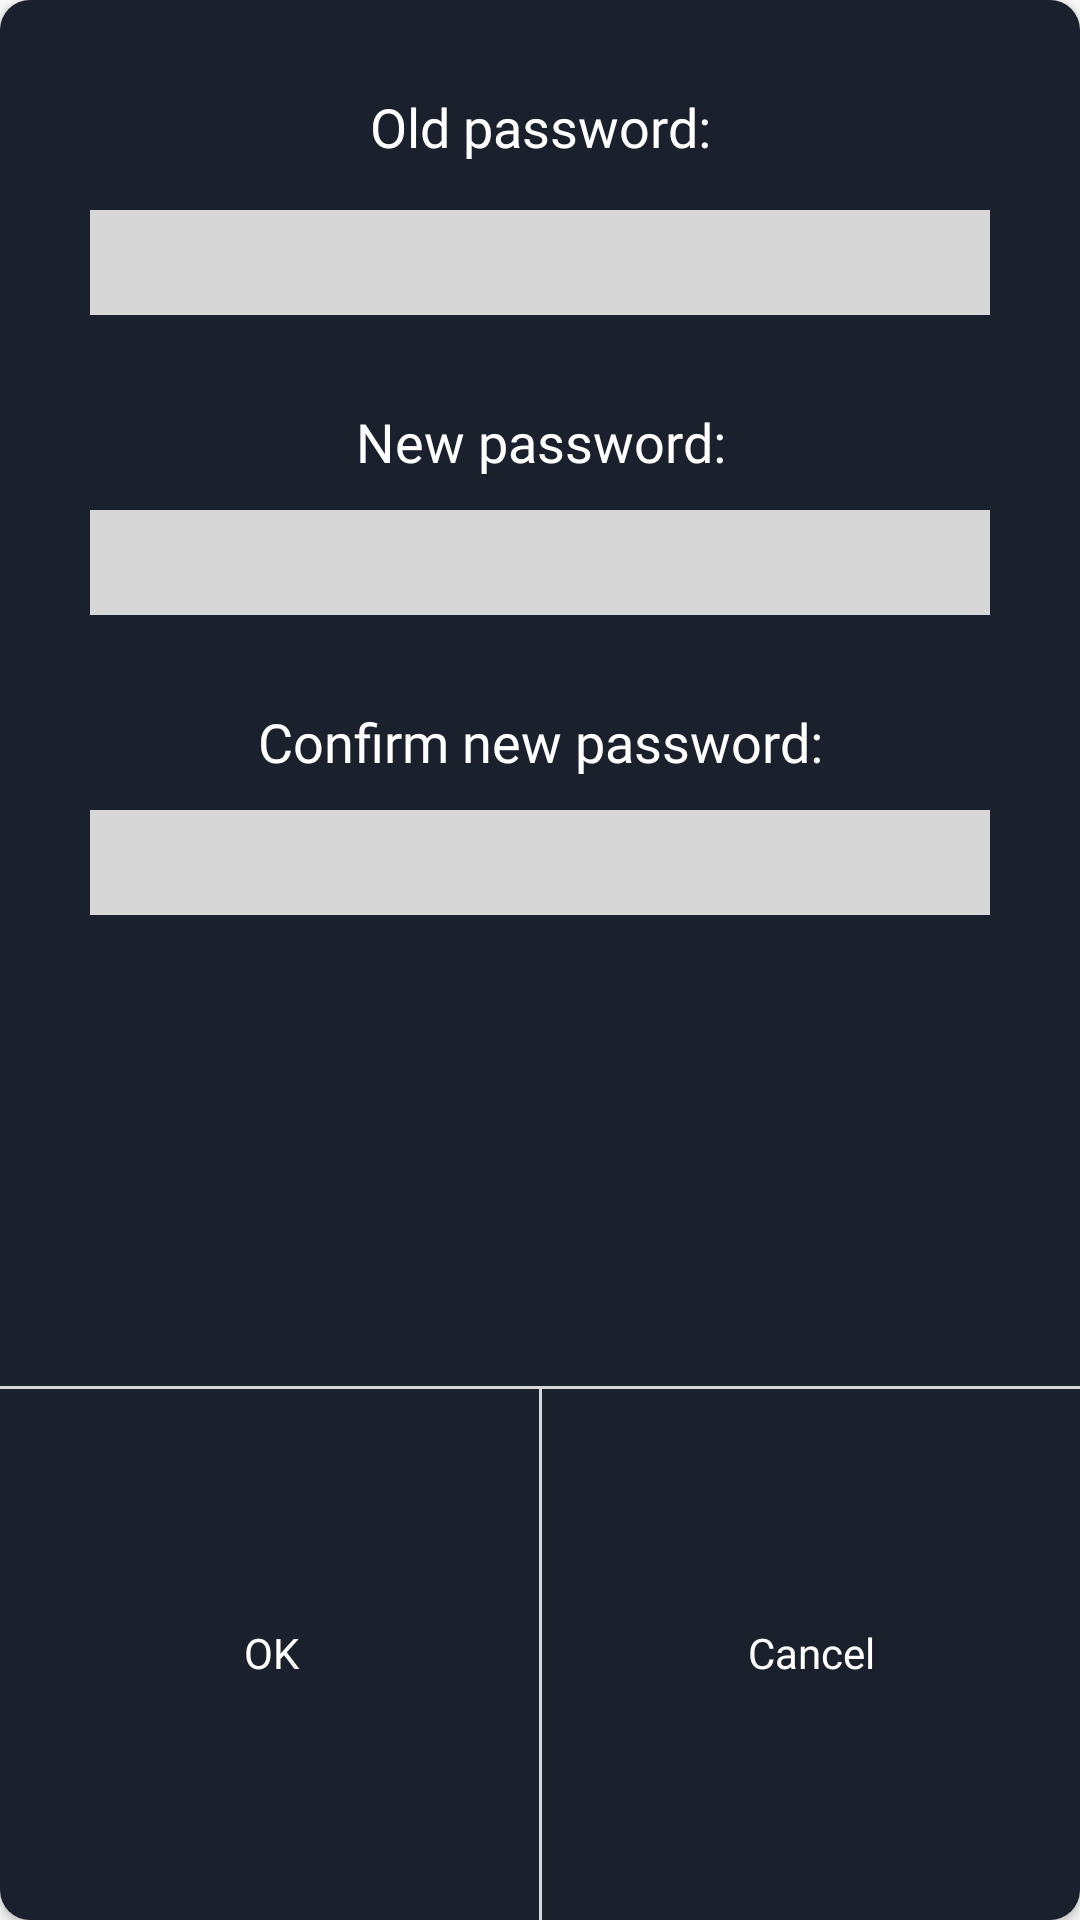

Android layout source for this screen:
<!-- AndroidManifest.xml: application theme Theme.AppCompat.Light -->
<!-- res/layout/changepassword_dialog.xml -->
<?xml version="1.0" encoding="utf-8"?>
<androidx.constraintlayout.widget.ConstraintLayout xmlns:android="http://schemas.android.com/apk/res/android"
    xmlns:app="http://schemas.android.com/apk/res-auto"
    android:layout_width="350dp"
    android:layout_height="400dp"
    android:layout_gravity="center">

    <androidx.cardview.widget.CardView
        android:layout_width="match_parent"
        android:layout_height="match_parent"
        app:cardCornerRadius="10dp">

        <androidx.constraintlayout.widget.ConstraintLayout
            android:layout_width="match_parent"
            android:layout_height="match_parent"
            android:background="@color/AB">

            <ImageView
                android:id="@+id/closedialog"
                android:layout_width="wrap_content"
                android:layout_height="wrap_content"
                android:paddingLeft="20dp"
                android:src="@drawable/ic_baseline_close_24"
                app:layout_constraintEnd_toEndOf="parent"
                app:layout_constraintTop_toTopOf="parent" />

            <TextView
                android:layout_width="match_parent"
                android:layout_height="wrap_content"
                android:fontFamily="@font/nunito_bold"
                android:gravity="center"
                android:paddingTop="30dp"
                android:text="Old password:"
                android:textColor="@color/white"
                android:textSize="18dp"
                app:layout_constraintEnd_toEndOf="parent"
                app:layout_constraintStart_toStartOf="parent"
                app:layout_constraintTop_toTopOf="parent" />

            <EditText
                android:id="@+id/oldpass"
                android:layout_width="300dp"
                android:layout_height="35dp"
                android:layout_marginTop="70dp"
                android:background="@color/gray"
                android:fontFamily="@font/nunito_bold"
                android:inputType="textPassword"
                android:textAlignment="textStart"
                app:layout_constraintEnd_toEndOf="parent"
                app:layout_constraintStart_toStartOf="parent"
                app:layout_constraintTop_toTopOf="parent" />

            <TextView
                android:layout_width="match_parent"
                android:layout_height="wrap_content"
                android:fontFamily="@font/nunito_bold"
                android:gravity="center"
                android:paddingTop="30dp"
                android:text="New password:"
                android:textColor="@color/white"
                android:textSize="18dp"
                app:layout_constraintEnd_toEndOf="parent"
                app:layout_constraintTop_toBottomOf="@+id/oldpass" />

            <EditText
                android:id="@+id/newpass"
                android:layout_width="300dp"
                android:layout_height="35dp"
                android:layout_marginTop="170dp"
                android:background="@color/gray"
                android:fontFamily="@font/nunito_bold"
                android:inputType="textPassword"
                android:textAlignment="textStart"
                app:layout_constraintEnd_toEndOf="parent"
                app:layout_constraintStart_toStartOf="parent"
                app:layout_constraintTop_toTopOf="parent" />

            <TextView
                android:layout_width="match_parent"
                android:layout_height="wrap_content"
                android:fontFamily="@font/nunito_bold"
                android:gravity="center"
                android:paddingTop="30dp"
                android:text="Confirm new password:"
                android:textColor="@color/white"
                android:textSize="18dp"
                app:layout_constraintEnd_toEndOf="parent"
                app:layout_constraintTop_toBottomOf="@+id/newpass" />

            <EditText
                android:id="@+id/connewpass"
                android:layout_width="300dp"
                android:layout_height="35dp"
                android:layout_marginTop="270dp"
                android:background="@color/gray"
                android:fontFamily="@font/nunito_bold"
                android:inputType="textPassword"
                android:textAlignment="textStart"
                app:layout_constraintEnd_toEndOf="parent"
                app:layout_constraintStart_toStartOf="parent"
                app:layout_constraintTop_toTopOf="parent" />

            <View
                android:id="@+id/view"
                android:layout_width="match_parent"
                android:layout_height="1dp"
                android:layout_marginBottom="20dp"
                android:background="@color/gray"
                app:layout_constraintBottom_toBottomOf="parent"
                app:layout_constraintTop_toBottomOf="@+id/connewpass" />

            <View
                android:id="@+id/view2"
                android:layout_width="1dp"
                android:layout_height="wrap_content"
                android:background="@color/gray"
                app:layout_constraintEnd_toEndOf="parent"
                app:layout_constraintStart_toStartOf="parent"
                app:layout_constraintTop_toBottomOf="@+id/view" />

            <Button
                android:id="@+id/okbtn"
                android:layout_width="0dp"
                android:layout_height="wrap_content"
                android:background="@color/Transparent"
                android:fontFamily="@font/nunito_bold"
                android:text="OK"
                android:textAllCaps="false"
                android:textColor="@color/white"
                app:layout_constraintBottom_toBottomOf="parent"
                app:layout_constraintEnd_toEndOf="@+id/view2"
                app:layout_constraintStart_toStartOf="parent"
                app:layout_constraintTop_toTopOf="@+id/view" />

            <Button
                android:id="@+id/cancelbtn"
                android:layout_width="0dp"
                android:layout_height="wrap_content"
                android:background="@color/Transparent"
                android:fontFamily="@font/nunito_bold"
                android:text="Cancel"
                android:textAllCaps="false"
                android:textColor="@color/white"
                app:layout_constraintBottom_toBottomOf="parent"
                app:layout_constraintEnd_toEndOf="@+id/view"
                app:layout_constraintStart_toEndOf="@+id/okbtn"
                app:layout_constraintTop_toTopOf="@+id/view" />
        </androidx.constraintlayout.widget.ConstraintLayout>
    </androidx.cardview.widget.CardView>
</androidx.constraintlayout.widget.ConstraintLayout>
<!-- resources referenced by this layout -->
<resources>
  <color name="AB">#1A212C</color>
  <color name="Transparent">#00000000</color>
  <color name="gray">#D7D7D7</color>
  <color name="white">#FFFFFFFF</color>
</resources>
